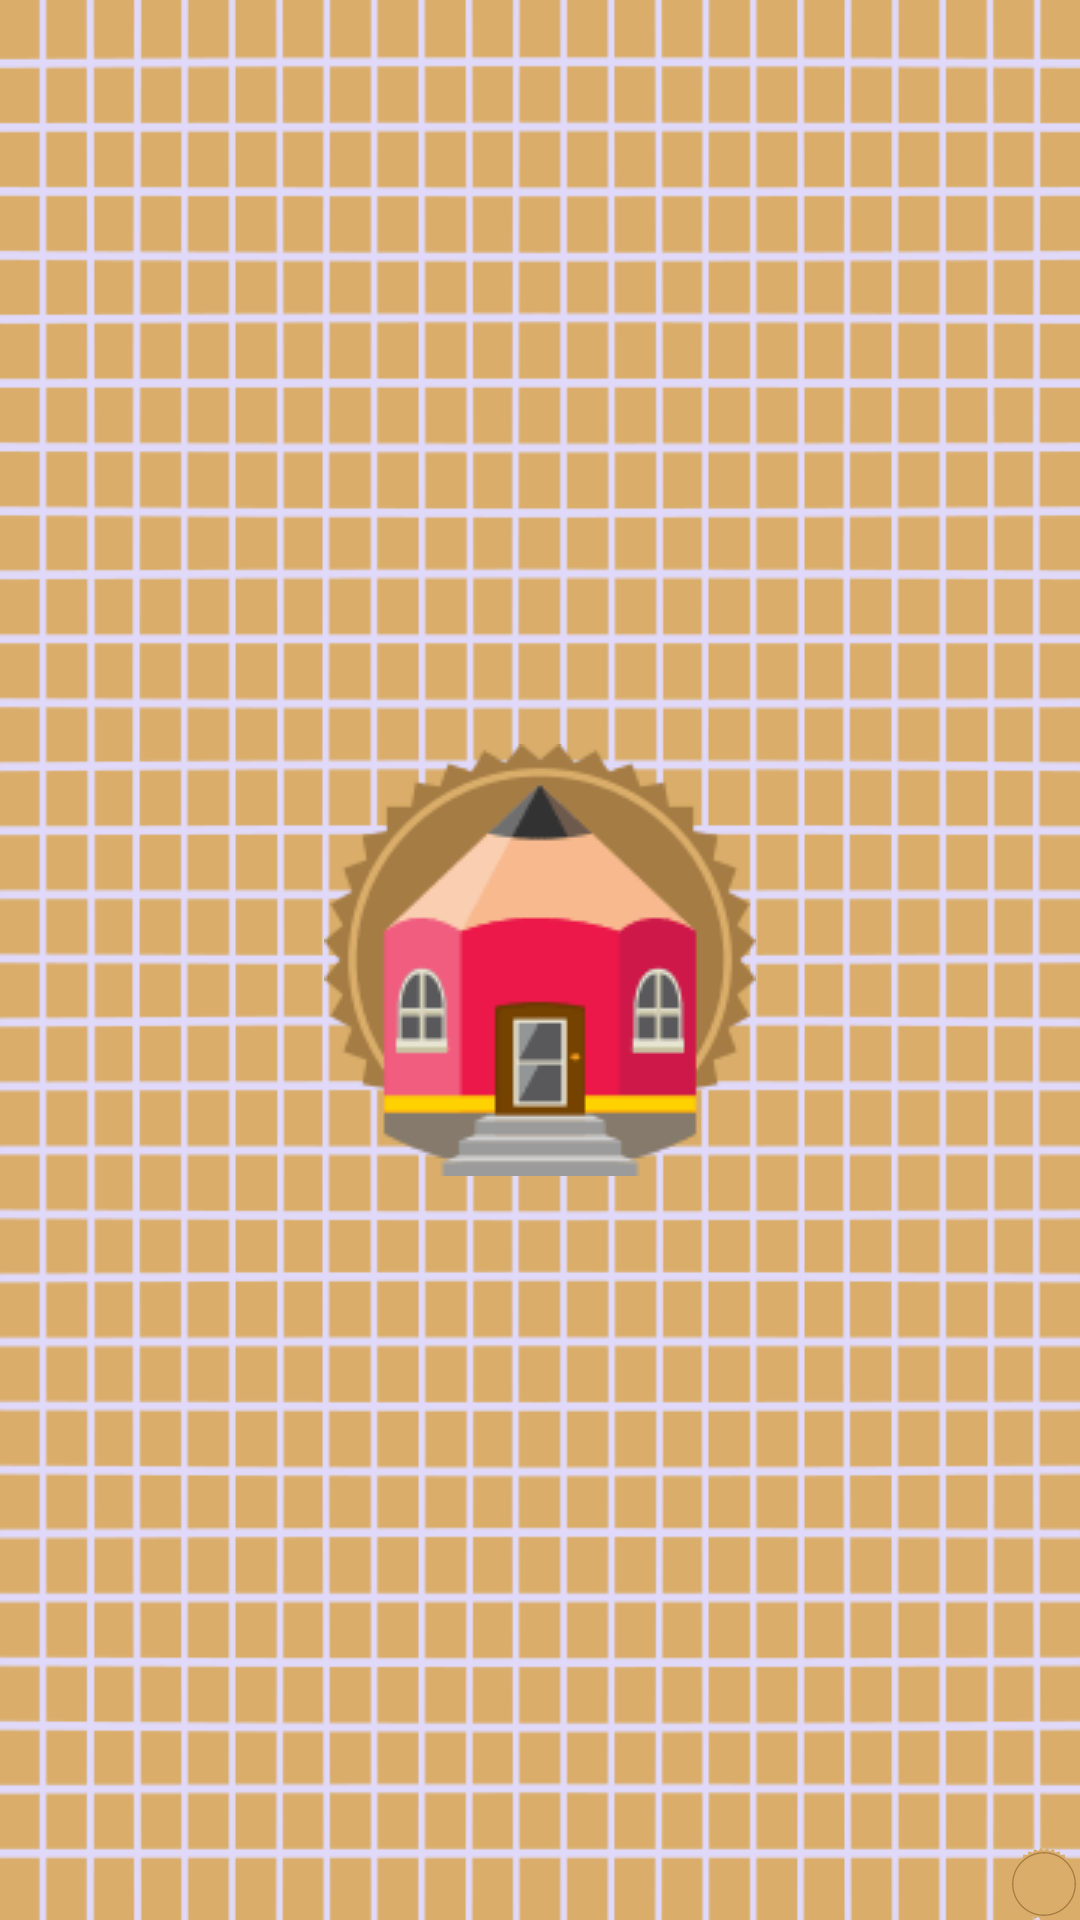

Layout XML and referenced resources for this Android screen:
<!-- AndroidManifest.xml: application theme AppTheme.Launcher -->
<!-- res/layout/pen_view.xml -->
<?xml version="1.0" encoding="utf-8"?>
<RelativeLayout xmlns:android="http://schemas.android.com/apk/res/android"
    android:id="@+id/pen_color"
    android:layout_width="@dimen/fab_button_normal_size"
    android:layout_height="@dimen/fab_button_normal_size">

        <ImageView
            android:id="@+id/pen_image_view"
            android:layout_width="@dimen/fab_button_normal_size"
            android:layout_height="@dimen/fab_button_normal_size"
            android:scaleType="fitXY"
            android:layout_centerInParent="true"
            />

        <RadioButton
            android:id="@+id/pen_radio_button"
            android:layout_width="wrap_content"
            android:layout_height="wrap_content"
            android:button="@drawable/radio_button_style"
            android:layout_alignParentRight="true"
            android:layout_alignParentEnd="true"
            android:layout_alignParentBottom="true" />

</RelativeLayout>
<!-- resources referenced by this layout -->
<resources>
  <dimen name="fab_button_normal_size">56dp</dimen>
  <!-- drawable radio_button_style (drawable) -->
  <?xml version="1.0" encoding="utf-8"?>
  <selector xmlns:android="http://schemas.android.com/apk/res/android">
      <item android:state_checked="true" android:drawable="@drawable/ic_tick_symbol"></item>
      <item android:state_checked="false" android:drawable="@drawable/ic_untick_symbol"></item>
  </selector>
  <style name="AppTheme.Launcher">
      <item name="android:windowBackground">@drawable/launch_screen</item>
      </style>
  <!-- drawable ic_untick_symbol (drawable) -->
  <vector android:height="24dp" android:viewportHeight="372.03"
      android:viewportWidth="372.04" android:width="24dp" xmlns:android="http://schemas.android.com/apk/res/android">
      <path android:fillColor="#daae6a"
          android:pathData="m156.09,16.295 l-18.4,-10.621h-0.001l-10.62,18.396 -19.964,-7.266 -7.265,19.965 -20.925,-3.688 -3.688,20.915h-21.243v21.25l-20.919,3.689 3.689,20.915 -19.965,7.268v0.003l7.268,19.964 -18.397,10.622 10.62,18.393 -16.277,13.656 0.001,0.005 13.657,16.272 -13.652,16.273 16.269,13.649 -10.622,18.405 16.421,9.48 1.981,1.145 -7.266,19.964 19.96,7.261 -3.691,20.922 20.923,3.691v21.245h21.243l3.688,20.918 20.925,-3.687 7.265,19.962 19.961,-7.269 10.624,18.401 18.4,-10.622 13.653,16.276 16.274,-13.657 16.274,13.652 13.652,-16.27 18.4,10.622 10.621,-18.401 19.968,7.269 7.264,-19.962 20.922,3.687 3.687,-20.918h21.247v-21.245l20.921,-3.691 -3.692,-20.919 19.965,-7.264 -7.268,-19.966 18.398,-10.624 -10.621,-18.4 16.276,-13.653 -13.658,-16.277 13.656,-16.273 -16.273,-13.652 10.621,-18.398v-0.001l-18.402,-10.622 7.268,-19.964 -19.961,-7.268 3.692,-20.917v-0.001l-20.921,-3.691v-21.242h-0.004v-0.001h-21.239l-3.691,-20.919h-0.003l-20.917,3.689 -7.266,-19.965 -0.008,0.001v-0.001l-19.956,7.266 -10.624,-18.398 -0.001,0.003 -18.398,10.62 -13.653,-16.272h-0.005l-16.269,13.653 -16.272,-13.656z" android:strokeWidth="1.3333"/>
      <path android:fillAlpha=".99608" android:fillColor="#a47c44"
          android:pathData="m186.01,27.774c-87.267,0 -158.26,70.996 -158.26,158.26 0,87.267 70.999,158.26 158.26,158.26 87.261,0 158.26,-70.996 158.26,-158.26 0,-87.268 -70.998,-158.26 -158.26,-158.26m0,323.26c-90.981,0 -165,-74.019 -165,-165 0,-90.981 74.02,-165 165,-165 90.977,0 165,74.019 165,165 0,90.98 -74.019,165 -165,165" android:strokeWidth="1.4242"/>
  </vector>
  <!-- drawable launch_screen (drawable) -->
  <?xml version="1.0" encoding="utf-8"?>
  <layer-list xmlns:android="http://schemas.android.com/apk/res/android" android:opacity="opaque">
  
      
      <item android:drawable="@color/colorPrimary"/>
      <item android:drawable="@drawable/square_texture"/>
  
      
      <item>
  
          <bitmap
            android:src="@drawable/big_pen_splash"
              android:gravity="center"/>
  
      </item>
  
  </layer-list>
  <color name="colorPrimary">#daae6a</color>
</resources>
